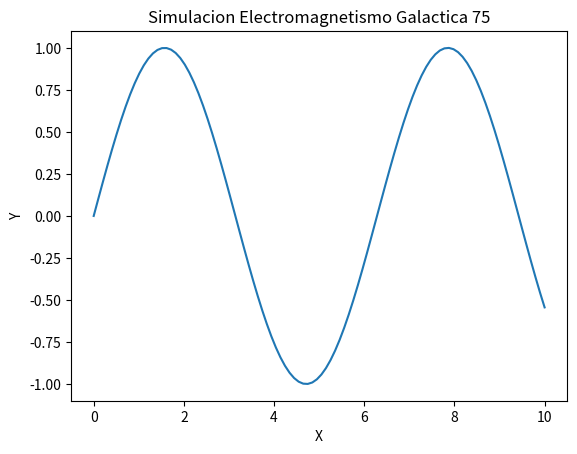

Python code for this plot:
import numpy as np
import matplotlib.pyplot as plt

def run_simulation():
    x = np.linspace(0, 10, 100)
    y = np.sin(x)
    plt.plot(x, y)
    plt.title('Simulacion Electromagnetismo Galactica 75')
    plt.xlabel('X')
    plt.ylabel('Y')
    print('Simulation 75 ran.')

if __name__ == '__main__':
    run_simulation()
